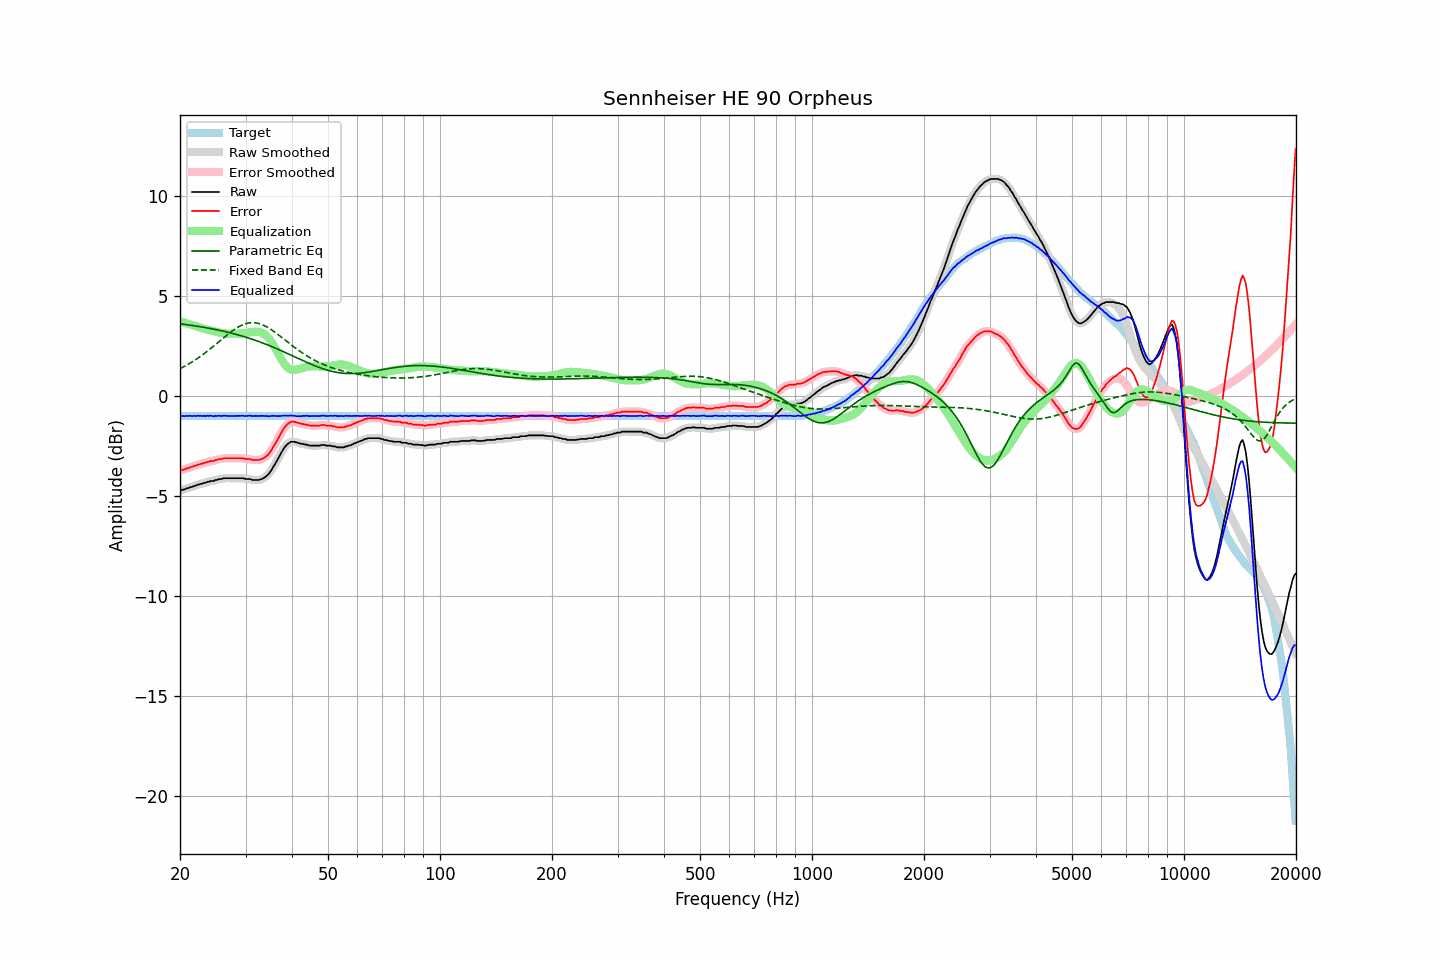

The file beside this chart, header and first rows:
frequency, raw, error, smoothed, error_smoothed, equalization, parametric_eq, fixed_band_eq, equalized_raw, equalized_smoothed, target
20.00, -4.72, -3.72, -4.72, -3.72, 3.73, 3.60, 1.36, -0.99, -0.99, -1.00
20.20, -4.71, -3.71, -4.71, -3.71, 3.71, 3.59, 1.40, -1.00, -1.00, -1.00
20.40, -4.68, -3.68, -4.69, -3.69, 3.68, 3.58, 1.44, -1.00, -1.00, -1.00
20.61, -4.67, -3.67, -4.66, -3.66, 3.66, 3.57, 1.49, -1.02, -1.01, -1.00
20.81, -4.62, -3.62, -4.63, -3.63, 3.63, 3.56, 1.53, -0.99, -1.00, -1.00
21.02, -4.61, -3.61, -4.60, -3.60, 3.60, 3.55, 1.58, -1.01, -1.00, -1.00
21.23, -4.57, -3.57, -4.58, -3.58, 3.58, 3.54, 1.62, -0.99, -1.00, -1.00
21.44, -4.55, -3.55, -4.55, -3.55, 3.55, 3.53, 1.67, -1.00, -1.00, -1.00
21.66, -4.53, -3.53, -4.53, -3.53, 3.52, 3.52, 1.72, -1.01, -1.00, -1.00
21.87, -4.49, -3.49, -4.50, -3.50, 3.50, 3.50, 1.77, -0.99, -1.00, -1.00
22.09, -4.48, -3.48, -4.47, -3.47, 3.47, 3.49, 1.83, -1.01, -1.00, -1.00
22.31, -4.43, -3.43, -4.44, -3.44, 3.45, 3.48, 1.88, -0.98, -0.99, -1.00
22.54, -4.42, -3.42, -4.42, -3.42, 3.42, 3.47, 1.94, -1.00, -1.00, -1.00
22.76, -4.39, -3.39, -4.39, -3.39, 3.40, 3.45, 1.99, -1.00, -1.00, -1.00
22.99, -4.38, -3.38, -4.38, -3.38, 3.37, 3.44, 2.05, -1.01, -1.00, -1.00
23.22, -4.34, -3.34, -4.35, -3.35, 3.35, 3.43, 2.11, -0.99, -1.00, -1.00
23.45, -4.34, -3.34, -4.33, -3.33, 3.33, 3.41, 2.17, -1.01, -1.00, -1.00
23.69, -4.29, -3.29, -4.30, -3.30, 3.31, 3.40, 2.23, -0.98, -0.99, -1.00
23.92, -4.29, -3.29, -4.28, -3.28, 3.29, 3.38, 2.30, -1.00, -0.99, -1.00
24.16, -4.25, -3.25, -4.26, -3.27, 3.27, 3.37, 2.36, -0.98, -1.00, -1.00
24.40, -4.25, -3.25, -4.25, -3.25, 3.25, 3.35, 2.43, -1.00, -1.00, -1.00
24.65, -4.25, -3.25, -4.23, -3.24, 3.23, 3.34, 2.49, -1.02, -1.01, -1.00
24.89, -4.20, -3.20, -4.22, -3.22, 3.21, 3.32, 2.56, -0.99, -1.01, -1.00
25.14, -4.20, -3.20, -4.19, -3.19, 3.19, 3.30, 2.63, -1.01, -1.00, -1.00
25.39, -4.16, -3.16, -4.17, -3.17, 3.17, 3.29, 2.69, -0.99, -1.00, -1.00
25.65, -4.15, -3.15, -4.15, -3.16, 3.16, 3.27, 2.76, -1.00, -1.00, -1.00
25.91, -4.15, -3.15, -4.13, -3.14, 3.14, 3.25, 2.83, -1.01, -0.99, -1.00
26.16, -4.11, -3.11, -4.12, -3.12, 3.13, 3.23, 2.90, -0.98, -1.00, -1.00
26.43, -4.11, -3.11, -4.11, -3.11, 3.12, 3.21, 2.96, -0.99, -0.99, -1.00
26.69, -4.11, -3.11, -4.11, -3.11, 3.11, 3.20, 3.03, -1.00, -0.99, -1.00
26.96, -4.11, -3.11, -4.11, -3.11, 3.11, 3.18, 3.09, -1.00, -1.00, -1.00
27.23, -4.11, -3.11, -4.11, -3.11, 3.11, 3.16, 3.16, -1.00, -1.00, -1.00
27.50, -4.11, -3.11, -4.11, -3.11, 3.11, 3.14, 3.22, -1.00, -1.00, -1.00
27.77, -4.11, -3.11, -4.11, -3.11, 3.11, 3.11, 3.27, -1.00, -1.00, -1.00
28.05, -4.11, -3.11, -4.11, -3.11, 3.11, 3.09, 3.33, -1.00, -1.00, -1.00
28.33, -4.11, -3.11, -4.11, -3.11, 3.11, 3.07, 3.38, -1.00, -1.00, -1.00
28.62, -4.11, -3.11, -4.11, -3.11, 3.11, 3.05, 3.43, -1.00, -1.00, -1.00
28.90, -4.11, -3.11, -4.11, -3.11, 3.11, 3.03, 3.48, -1.00, -1.00, -1.00
29.19, -4.11, -3.11, -4.11, -3.11, 3.12, 3.00, 3.52, -0.99, -0.99, -1.00
29.48, -4.11, -3.11, -4.12, -3.12, 3.12, 2.98, 3.55, -0.99, -1.00, -1.00
29.78, -4.13, -3.13, -4.13, -3.13, 3.13, 2.96, 3.58, -1.00, -1.00, -1.00
30.08, -4.15, -3.15, -4.14, -3.14, 3.14, 2.93, 3.61, -1.01, -1.00, -1.00
30.38, -4.15, -3.15, -4.15, -3.15, 3.15, 2.91, 3.63, -1.00, -1.00, -1.00
30.68, -4.15, -3.15, -4.16, -3.16, 3.17, 2.88, 3.64, -0.99, -0.99, -1.00
30.99, -4.16, -3.16, -4.17, -3.17, 3.18, 2.85, 3.66, -0.98, -0.99, -1.00
31.30, -4.20, -3.20, -4.19, -3.19, 3.19, 2.83, 3.66, -1.01, -1.00, -1.00
31.61, -4.20, -3.20, -4.20, -3.20, 3.20, 2.80, 3.66, -1.00, -1.00, -1.00
31.93, -4.20, -3.20, -4.21, -3.21, 3.20, 2.77, 3.65, -1.00, -1.00, -1.00
32.24, -4.20, -3.20, -4.20, -3.20, 3.20, 2.74, 3.64, -1.00, -1.00, -1.00
32.57, -4.20, -3.20, -4.19, -3.20, 3.19, 2.72, 3.62, -1.01, -1.00, -1.00
32.89, -4.17, -3.17, -4.18, -3.18, 3.18, 2.69, 3.59, -0.99, -1.00, -1.00
33.22, -4.15, -3.15, -4.15, -3.15, 3.15, 2.66, 3.56, -1.00, -1.00, -1.00
33.55, -4.10, -3.10, -4.10, -3.11, 3.11, 2.63, 3.53, -0.99, -1.00, -1.00
33.89, -4.06, -3.06, -4.06, -3.06, 3.05, 2.60, 3.49, -1.01, -1.01, -1.00
34.23, -3.98, -2.98, -3.99, -2.99, 2.98, 2.56, 3.45, -1.00, -1.01, -1.00
34.57, -3.92, -2.92, -3.91, -2.91, 2.90, 2.53, 3.40, -1.02, -1.01, -1.00
34.92, -3.80, -2.80, -3.80, -2.80, 2.80, 2.50, 3.35, -1.01, -1.01, -1.00
35.27, -3.69, -2.69, -3.69, -2.69, 2.68, 2.47, 3.30, -1.01, -1.00, -1.00
35.62, -3.54, -2.54, -3.55, -2.56, 2.56, 2.43, 3.24, -0.98, -1.00, -1.00
35.97, -3.43, -2.43, -3.42, -2.42, 2.42, 2.40, 3.19, -1.01, -1.00, -1.00
... 635 more rows
